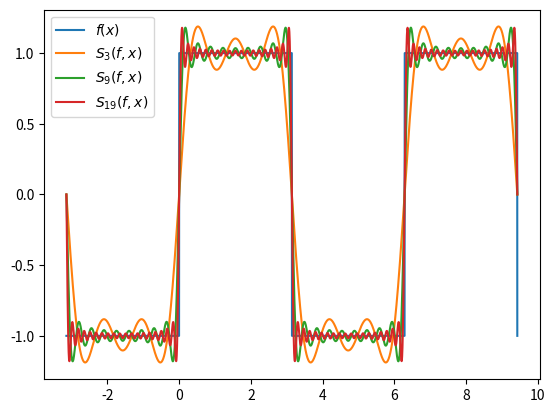
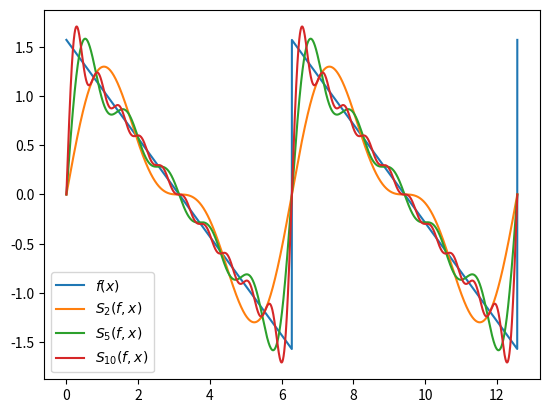

The matplotlib source for these figures, in order:
import numpy as np
import matplotlib.pyplot as plt
%matplotlib notebook

def make_periodic(x, period):
    # [redacted]
    return (x + period) % (2 * period) - period

def f(x):
    return np.sign(make_periodic(x, np.pi))

def partial_sum(n, x):
    return 4/np.pi * sum(np.sin(k * x)/k for k in range(1, 2*n, 2))

x = np.linspace(-np.pi, 3 * np.pi, 5000)

plt.figure()
plt.plot(x, f(x), label='$f(x)$')

for N in (2, 5, 10):
    n = 2 * N - 1
    plt.plot(x, partial_sum(n, x), label=f'$S_{{{n}}}(f, x)$')

plt.legend()
plt.show()

def f(x):
    return - 0.5 * make_periodic(x - np.pi, np.pi)

def partial_sum(n, x):
    return sum(np.sin(k * x)/k for k in range(1, n + 1))

x = np.linspace(0, 4 * np.pi, 5000)

plt.figure()
plt.plot(x, f(x), label='$f(x)$')

for n in (2, 5, 10):
    plt.plot(x, partial_sum(n, x), label=f'$S_{{{n}}}(f, x)$')

plt.legend()
plt.show()